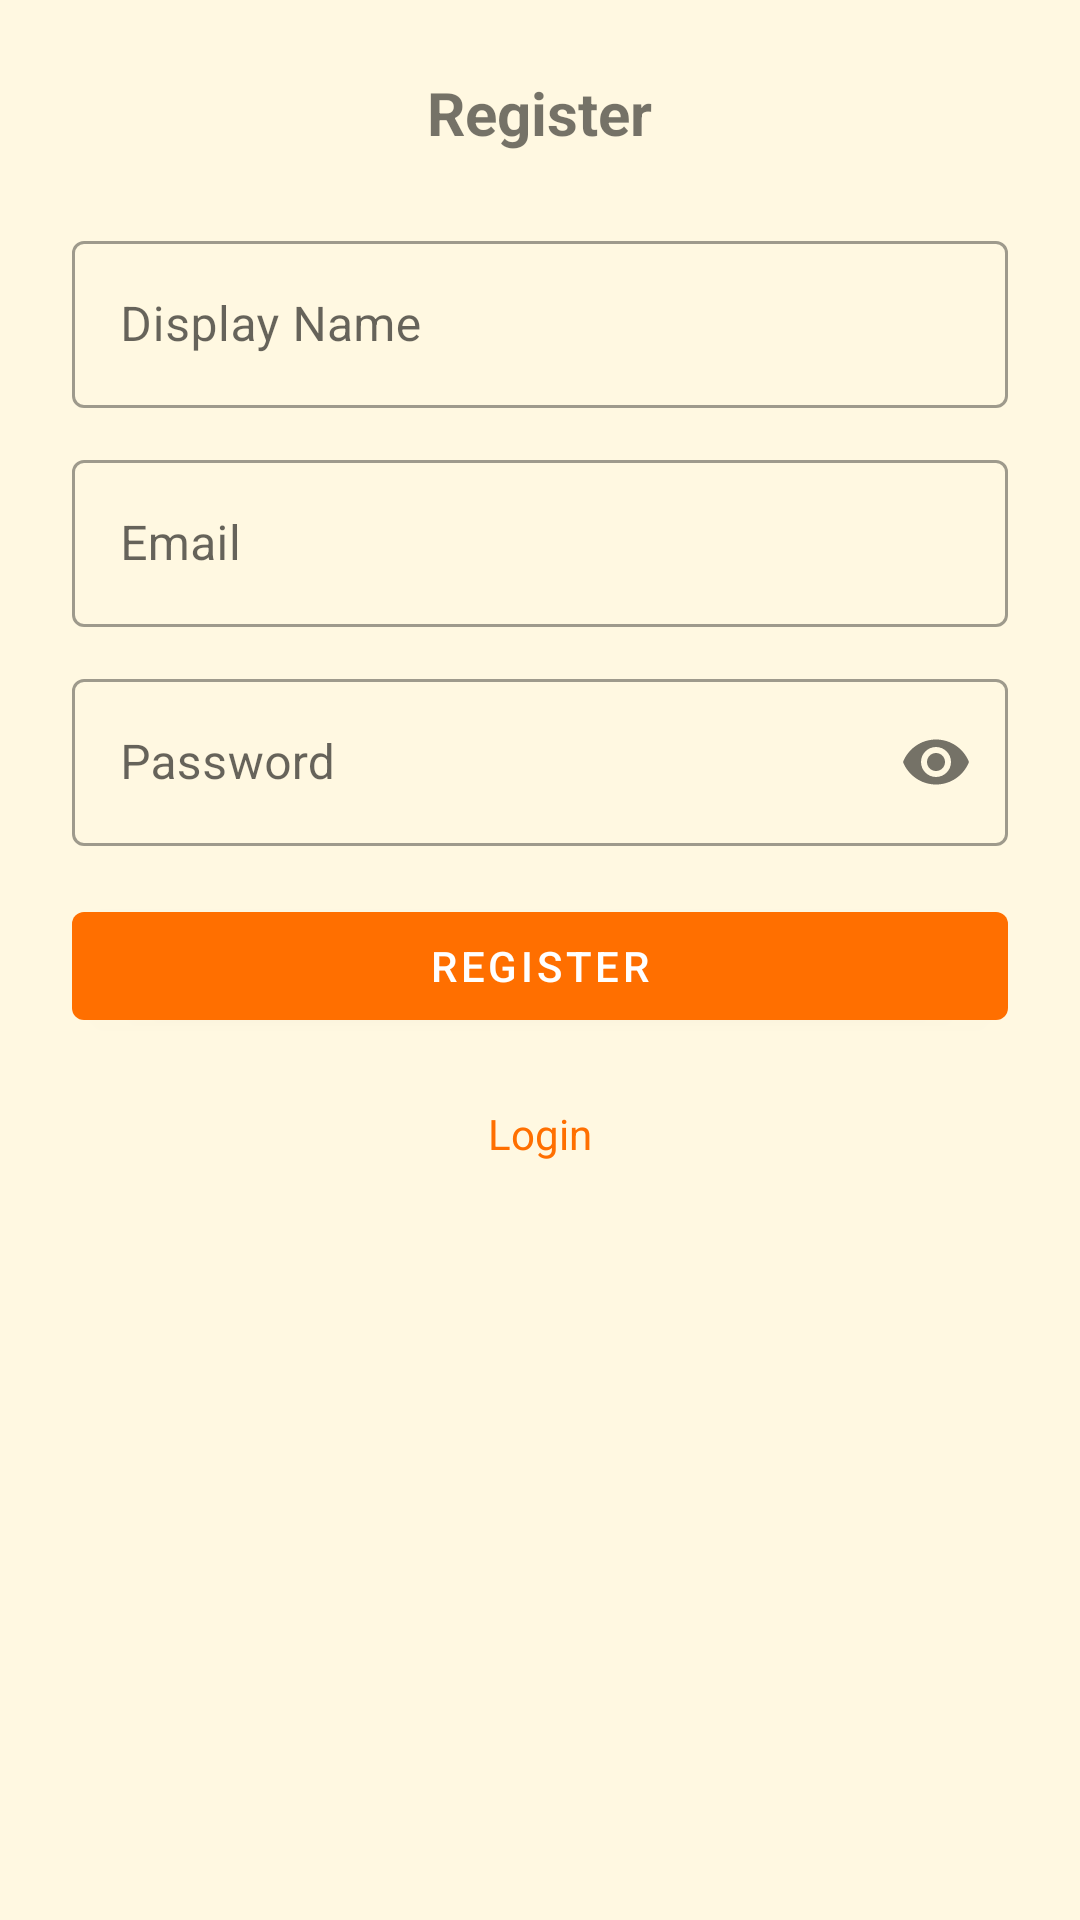

Reconstruct the res/layout file that produces this screen, plus the resources it refers to.
<!-- AndroidManifest.xml: application theme Theme.ShoppingListApp -->
<!-- res/layout/fragment_register.xml -->
<?xml version="1.0" encoding="utf-8"?>
<ScrollView xmlns:android="http://schemas.android.com/apk/res/android"
    xmlns:app="http://schemas.android.com/apk/res-auto"
    android:layout_width="match_parent"
    android:layout_height="wrap_content"
    android:fillViewport="true">

    <LinearLayout
        android:layout_width="match_parent"
        android:layout_height="wrap_content"
        android:orientation="vertical"
        android:padding="24dp">

        <TextView
            android:layout_width="wrap_content"
            android:layout_height="wrap_content"
            android:text="@string/register"
            android:textSize="@dimen/text_size_large"
            android:textStyle="bold"
            android:layout_gravity="center"
            android:layout_marginBottom="24dp" />

        <com.google.android.material.textfield.TextInputLayout
            android:id="@+id/til_display_name"
            style="@style/Widget.MaterialComponents.TextInputLayout.OutlinedBox"
            android:layout_width="match_parent"
            android:layout_height="wrap_content"
            android:hint="@string/display_name"
            android:layout_marginBottom="12dp">

            <com.google.android.material.textfield.TextInputEditText
                android:id="@+id/et_display_name"
                android:layout_width="match_parent"
                android:layout_height="wrap_content"
                android:inputType="textPersonName"
                android:maxLines="1"
                android:singleLine="true"
                android:imeOptions="actionNext" />
        </com.google.android.material.textfield.TextInputLayout>

        <com.google.android.material.textfield.TextInputLayout
            android:id="@+id/til_email"
            style="@style/Widget.MaterialComponents.TextInputLayout.OutlinedBox"
            android:layout_width="match_parent"
            android:layout_height="wrap_content"
            android:hint="@string/email"
            android:layout_marginBottom="12dp">

            <com.google.android.material.textfield.TextInputEditText
                android:id="@+id/et_email"
                android:layout_width="match_parent"
                android:layout_height="wrap_content"
                android:inputType="textEmailAddress"
                android:maxLines="1"
                android:singleLine="true"
                android:imeOptions="actionNext" />
        </com.google.android.material.textfield.TextInputLayout>

        <com.google.android.material.textfield.TextInputLayout
            android:id="@+id/til_password"
            style="@style/Widget.MaterialComponents.TextInputLayout.OutlinedBox"
            android:layout_width="match_parent"
            android:layout_height="wrap_content"
            android:hint="@string/password"
            android:layout_marginBottom="16dp"
            app:passwordToggleEnabled="true">

            <com.google.android.material.textfield.TextInputEditText
                android:id="@+id/et_password"
                android:layout_width="match_parent"
                android:layout_height="wrap_content"
                android:inputType="textPassword"
                android:maxLines="1"
                android:singleLine="true"
                android:imeOptions="actionDone" />
        </com.google.android.material.textfield.TextInputLayout>

        <com.google.android.material.button.MaterialButton
            android:id="@+id/btn_register"
            android:layout_width="match_parent"
            android:layout_height="wrap_content"
            android:minHeight="@dimen/touch_target_min"
            android:text="@string/register_button"
            android:layout_marginBottom="8dp" />

        <TextView
            android:id="@+id/tv_goto_login"
            android:layout_width="wrap_content"
            android:layout_height="wrap_content"
            android:layout_gravity="center"
            android:text="@string/login"
            android:textColor="@color/colorPrimary"
            android:padding="8dp"
            android:minHeight="@dimen/touch_target_min"
            android:gravity="center" />

    </LinearLayout>

</ScrollView>
<!-- resources referenced by this layout -->
<resources>
  <color name="colorPrimary">#FF6F00</color>
  <dimen name="text_size_large">20sp</dimen>
  <dimen name="touch_target_min">48dp</dimen>
  <string name="display_name">Display Name</string>
  <string name="email">Email</string>
  <string name="login">Login</string>
  <string name="password">Password</string>
  <string name="register">Register</string>
  <string name="register_button">REGISTER</string>
  <style name="Theme.ShoppingListApp" parent="Theme.MaterialComponents.DayNight.DarkActionBar">
          <item name="colorPrimary">@color/colorPrimary</item>
          <item name="colorPrimaryDark">@color/colorPrimaryDark</item>
          <item name="colorAccent">@color/colorAccent</item>
          <item name="android:statusBarColor">@color/colorPrimaryDark</item>
          <item name="android:windowBackground">@color/background</item>
      </style>
  <color name="colorPrimaryDark">#E65100</color>
  <color name="colorAccent">#FFD54F</color>
  <color name="background">#FFF8E1</color>
</resources>
